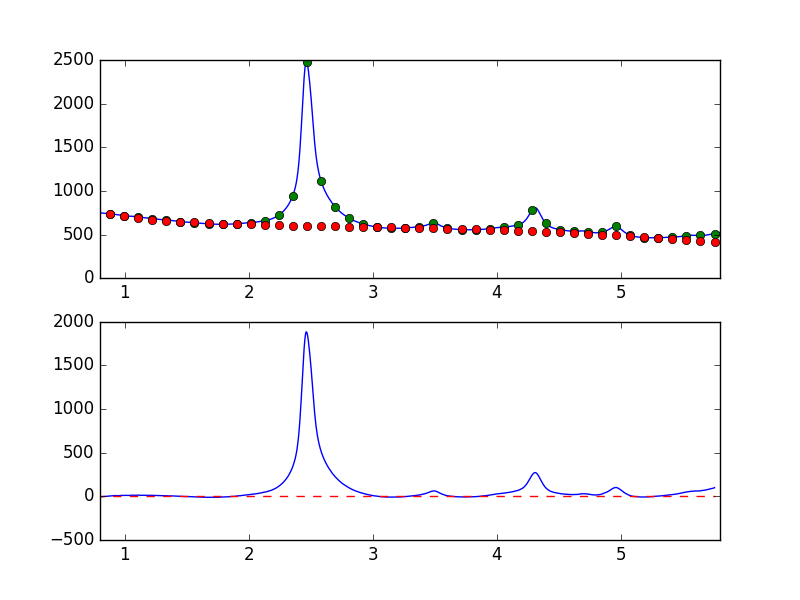

Source data for this figure (header and first rows):
7.681951752392544019e-01, -8.400631137123014014e+00
7.738631750302433776e-01, -6.910990624594774090e+00
7.795311748212323533e-01, -6.250803780237561114e+00
7.851991746122213289e-01, -6.406978051512851380e+00
7.908671744032103046e-01, -6.128017565569507497e+00
7.965351741941992803e-01, -4.912914730807187880e+00
8.022031739851883669e-01, -4.472759123593277764e+00
8.078711737761772316e-01, -3.296594421858117130e+00
8.135391735671662072e-01, -3.849965768376250708e+00
8.192071733581552939e-01, -3.101103852796313731e+00
8.248751731491442696e-01, -2.337453231955350930e+00
8.305431729401332452e-01, -1.349937466595974911e+00
8.362111727311222209e-01, -6.955580105466196983e-02
8.418791725221110855e-01, -1.977542570120931487e-01
8.475471723131001722e-01, 1.408747706351391571e+00
8.532151721040891479e-01, 1.745159340793293268e+00
8.588831718950781235e-01, 2.541736284789067213e+00
8.645511716860672102e-01, 2.729356735408487111e+00
8.702191714770560749e-01, 3.063117639721099295e+00
8.758871712680450505e-01, 4.917805886202927468e+00
8.815551710590340262e-01, 5.472834828173631649e+00
8.872231708500230019e-01, 6.538044282793293860e+00
8.928911706410120885e-01, 5.531588809302888876e+00
8.985591704320010642e-01, 6.419285758908586104e+00
9.042271702229900399e-01, 6.773397795317123382e+00
9.098951700139790155e-01, 8.163563070515806430e+00
9.155631698049678802e-01, 9.326289853680123088e+00
9.212311695959569668e-01, 8.953591785078515386e+00
9.268991693869459425e-01, 8.541559653417948539e+00
9.325671691779349182e-01, 7.719279852873569325e+00
9.382351689689240049e-01, 8.124566804963592404e+00
9.439031687599129805e-01, 7.989900458551346674e+00
9.495711685509018452e-01, 8.561005391405387854e+00
9.552391683418909318e-01, 8.918322978169953785e+00
9.609071681328797965e-01, 1.059248990598871387e+01
9.665751679238688832e-01, 1.083844706122431489e+01
9.722431677148579698e-01, 9.925844802895539942e+00
9.779111675058468345e-01, 1.020691405642799054e+01
9.835791672968358101e-01, 1.128535059099624505e+01
9.892471670878246748e-01, 1.055696443358840497e+01
9.949151668788137615e-01, 1.033651092369177604e+01
1.000583166669802848e+00, 1.035205264551257187e+01
1.006251166460791602e+00, 1.207667803712934074e+01
1.011919166251780799e+00, 1.133257379696362932e+01
1.017587166042769553e+00, 1.075412144765573430e+01
1.023255165833758751e+00, 1.076018737512799817e+01
1.028923165624747726e+00, 1.086460866842685391e+01
1.034591165415736702e+00, 1.096635425253646190e+01
1.040259165206725678e+00, 1.115311375556620987e+01
1.045927164997714431e+00, 1.142535756734412189e+01
1.051595164788703629e+00, 1.271940812847958568e+01
1.057263164579692605e+00, 1.322854588739437531e+01
1.062931164370681802e+00, 1.381267726907253746e+01
1.068599164161670556e+00, 1.352445772193584617e+01
1.074267163952659310e+00, 1.299948947174971181e+01
1.079935163743648507e+00, 1.247902659974886319e+01
1.085603163534637483e+00, 1.234964789419836961e+01
1.091271163325626681e+00, 1.194123048320761882e+01
1.096939163116615434e+00, 1.330514807691724855e+01
1.102607162907604632e+00, 1.420908297921755548e+01
1.108275162698593386e+00, 1.469653536509304104e+01
... 839 more rows
